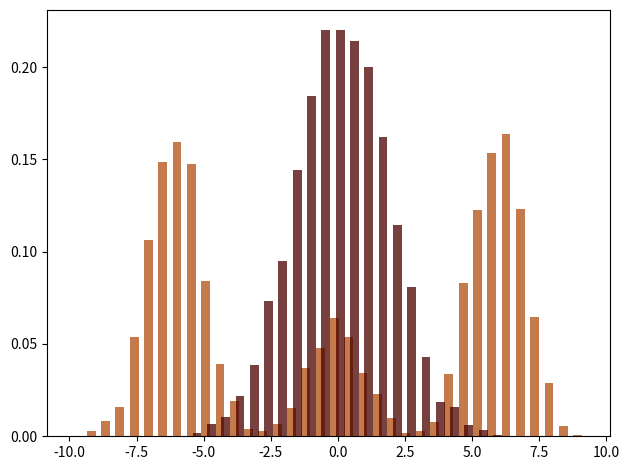
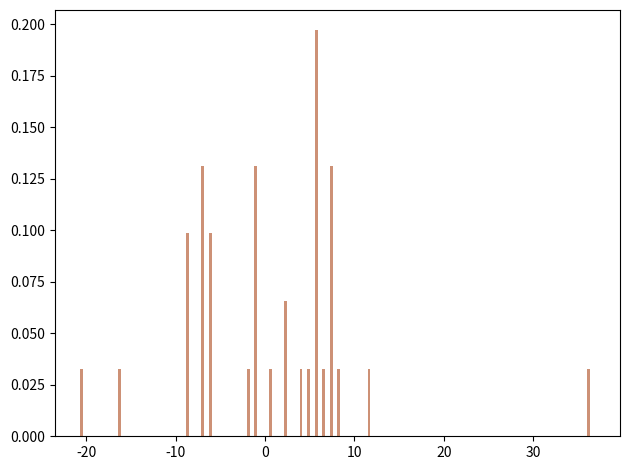
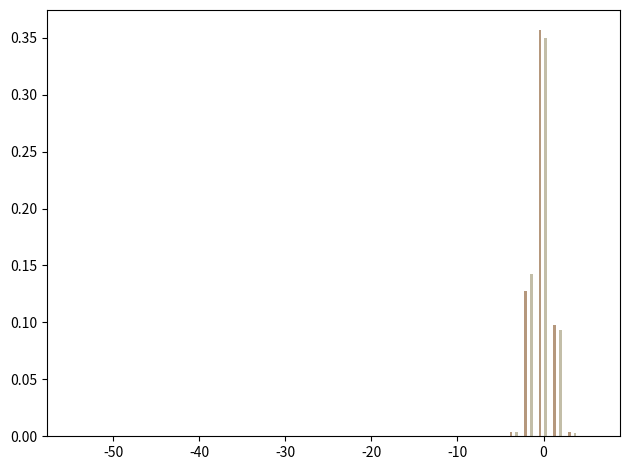

The script that saved these images, in order:
## A convenience store...
from matplotlib.pyplot import hist, show, subplots, tight_layout
from numpy import array
from numpy.random import (rand as rnd,
                          standard_normal as stdn,
                          standard_cauchy as stdc)
# ... and a handy shortcut to it
def barebars(m, b, c, txt):
    subplots(num = txt)
    hist(array(m), bins = b, density = True, width = .33, histtype = 'bar', color = c, alpha = .75)
    tight_layout(), show()

## A normal sum of some normal (yet different!) rvs: N(a, 1), N(b, 1) and N(c, 1)
def summa(a = -0o6, b = 0o0, c = 0o6):
    return (stdn() + a) + (stdn() + b) + (stdn() + c)
''' A normal mixture - an example of a mixture distribution
    (of three otherwise normal rvs): N(a, 1) with prob. A,
    N(b, 1) with prob. B and N(c, 1) with prob. 1 - (A + B)
    It can, for instance, be the output of the Markovian process
    with three internal (hidden) states (seen through the normal noise).
    (In that case [A B 1 - B - A] can be its stationary distribution.)

    Or three classes in a classification problem.
'''
def mixture(A  = 0.42, B = 0.42, a = -0x6, b = 0x6, c = 0x0):
    m, s = rnd(), stdn()
    return s + (a if m < A else b if m < A + B else c)

MS = [(mixture(), summa()) for _ in range(0o444 << 0o4)]
barebars(MS, 0o44, ('xkcd:burnt sienna', 'xkcd:mahogany'), 'Sum vs. mixture')

''' A Cauchy mixture can - in turn - occur when, during a feature extraction
    procedure, the resulting one is a ratio of two zero-mean iid normal rvs.
'''
def cauchy(A  = 0.42, B = 0.42, a = -0o6, b = 0o6, c = 0x0):
    m, s = rnd(), stdc()
    return s + (a if m < A else b if m < A + B else c)

CM = [cauchy() for _ in range(0o44)]
barebars(CM, 0x44, 'xkcd:adobe', "Cauchy's mixture")


''' "A blot [of Cauchy] on the [Gaussian] landscape"
    i.e. some rather vicious mixture/potion...
    see: https://en.wikipedia.org/wiki/Mixture_distribution#A_normal_and_a_Cauchy_distribution
'''
def Tukey_mixture(T  = 0.004):
    while True:
        m, g, c = rnd(), stdn(), stdc()
        yield c if m < T else g

TM = [(next(Tukey_mixture()), next(Tukey_mixture())) for _ in range(0x44 << 0o4)]
barebars((TM), 0o44, ('xkcd:mocha', 'xkcd:bland'), 'A blot [of Cauchy] on the [Gaussian] landscape...')